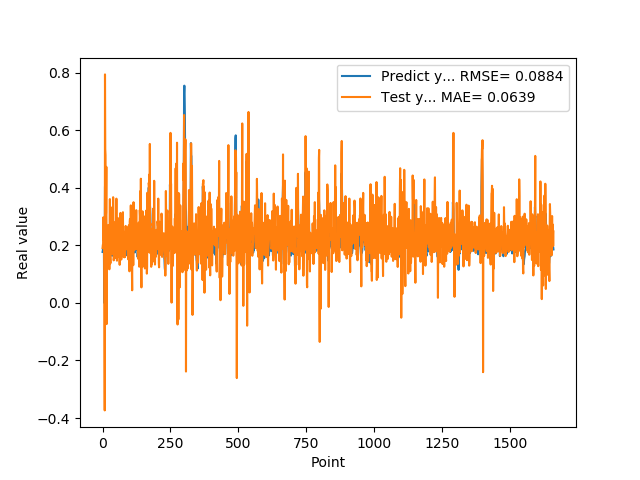

The table this chart was drawn from, first rows:
1.769561022520000082e-01, 1.902820541376804564e-01
1.810430586339999981e-01, 2.009360737494303994e-01
1.955727785830000398e-01, 2.049699877865318598e-01
1.954265981910000005e-01, 2.972408210475825929e-01
2.004670947789999880e-01, 2.426658550827347494e-01
2.029463946819999587e-01, 2.176622078375520242e-01
0.000000000000000000e+00, 2.389983356254221092e-01
1.862521618600000151e-01, 4.431898165143257490e-02
1.862153261900000301e-01, -3.735541557723735528e-01
4.038094580169999670e-01, 7.937469011342980219e-01
4.118085205549999461e-01, 5.343494982023452300e-01
3.743042349819999948e-01, 5.131024799943201264e-01
3.571429848669999685e-01, 2.940476298135298316e-01
2.572054266930000055e-01, 3.142390375215023401e-01
2.409307956699999753e-01, 4.725335583471549916e-01
2.253161966800000249e-01, -7.366541051819633368e-02
1.935185044999999937e-01, 1.632259132565293536e-01
1.787700653079999924e-01, 2.032908348939230225e-01
1.622045934200000150e-01, 2.232079341217049762e-01
1.761920750140000269e-01, 1.366880791260766115e-01
1.883655935530000325e-01, 2.040248698221720502e-01
1.861467957499999548e-01, 2.700960378650246185e-01
1.954913884399999968e-01, 2.311473115999979344e-01
1.954011768099999935e-01, 2.372191778801519546e-01
1.660518944260000185e-01, 2.495749721910138219e-01
1.907722949980000249e-01, 1.166173351657551621e-01
2.156041562559999625e-01, 2.327531846175547037e-01
1.898660957809999716e-01, 3.605182443830300953e-01
1.770474612709999895e-01, 1.656968208944407106e-01
2.001174986360000074e-01, 1.375120580095675893e-01
1.948629021640000125e-01, 3.327583040552666849e-01
1.922753006219999894e-01, 2.273719227612732985e-01
1.779100298880000042e-01, 1.864093346283047237e-01
1.810636967419999854e-01, 2.005473926430976217e-01
1.680064052340000114e-01, 1.809678029051980108e-01
1.635809391740000174e-01, 1.706303303462337329e-01
1.706920862200000111e-01, 1.968945117555206126e-01
1.916799396280000345e-01, 2.852362766393489180e-01
2.085516005749999957e-01, 2.134559814323959415e-01
2.058236002919999752e-01, 3.671276872417904569e-01
1.828240007160000513e-01, 2.423504052316326485e-01
1.857409924269999846e-01, 1.476797131716036382e-01
1.775099337099999841e-01, 1.571376285828354480e-01
1.752161234619999952e-01, 2.064882265253725480e-01
1.971126049759999999e-01, 2.102988196711375046e-01
1.845117062330000057e-01, 2.431534919012009466e-01
1.984785944219999987e-01, 2.726787251216705177e-01
2.143009155989999692e-01, 2.367121717275635917e-01
1.841159015890000139e-01, 2.822054226743099803e-01
2.104043960570000094e-01, 1.561826523821840396e-01
2.032361328599999739e-01, 2.342867855349002049e-01
2.088565975429999833e-01, 3.621417277504460630e-01
1.960448026660000231e-01, 1.789109130017516591e-01
1.900728046889999523e-01, 1.465237281091140431e-01
1.658952832220000062e-01, 1.922550551692721876e-01
1.872539073229999851e-01, 2.108439884375433448e-01
1.852532625200000171e-01, 1.592386458934314519e-01
1.799222826959999966e-01, 2.942750932035511080e-01
2.012764066460000223e-01, 2.496520470518480694e-01
1.978618204589999985e-01, 2.761766723482032559e-01
1.950792670250000027e-01, 2.202171172573074709e-01
... 1,599 more rows
